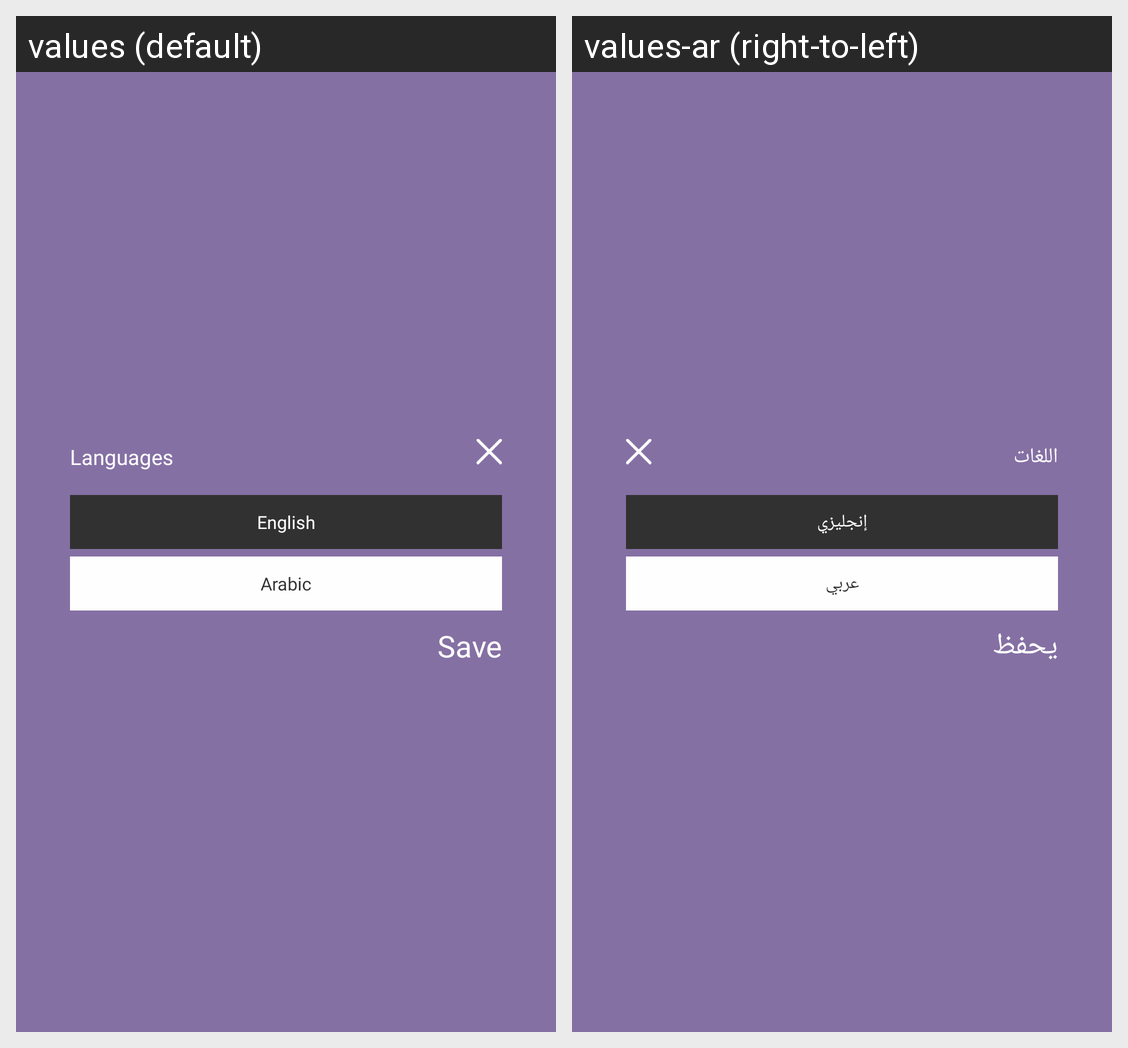

Translations of the strings shown on this Android screen, per locale in the grid:
Android screen res/layout/language.xml rendered under 2 locales, left to right: values (default), values-ar (right-to-left). Device: Nexus 5 (rendered at 1080×1920; each locale shown at half size, 540×960, under a caption strip naming it); theme Theme.Yamaha.
Strings drawn on this screen, with the default value and each locale's value (text and hints the layout hard-codes, and strings that could not be matched under every locale, appear in the picture but are not listed):

language
  values: Languages
  values-ar: اللغات

english
  values: English
  values-ar: إنجليزي

arbic
  values: Arabic
  values-ar: عربي

save
  values: Save
  values-ar: يحفظ
